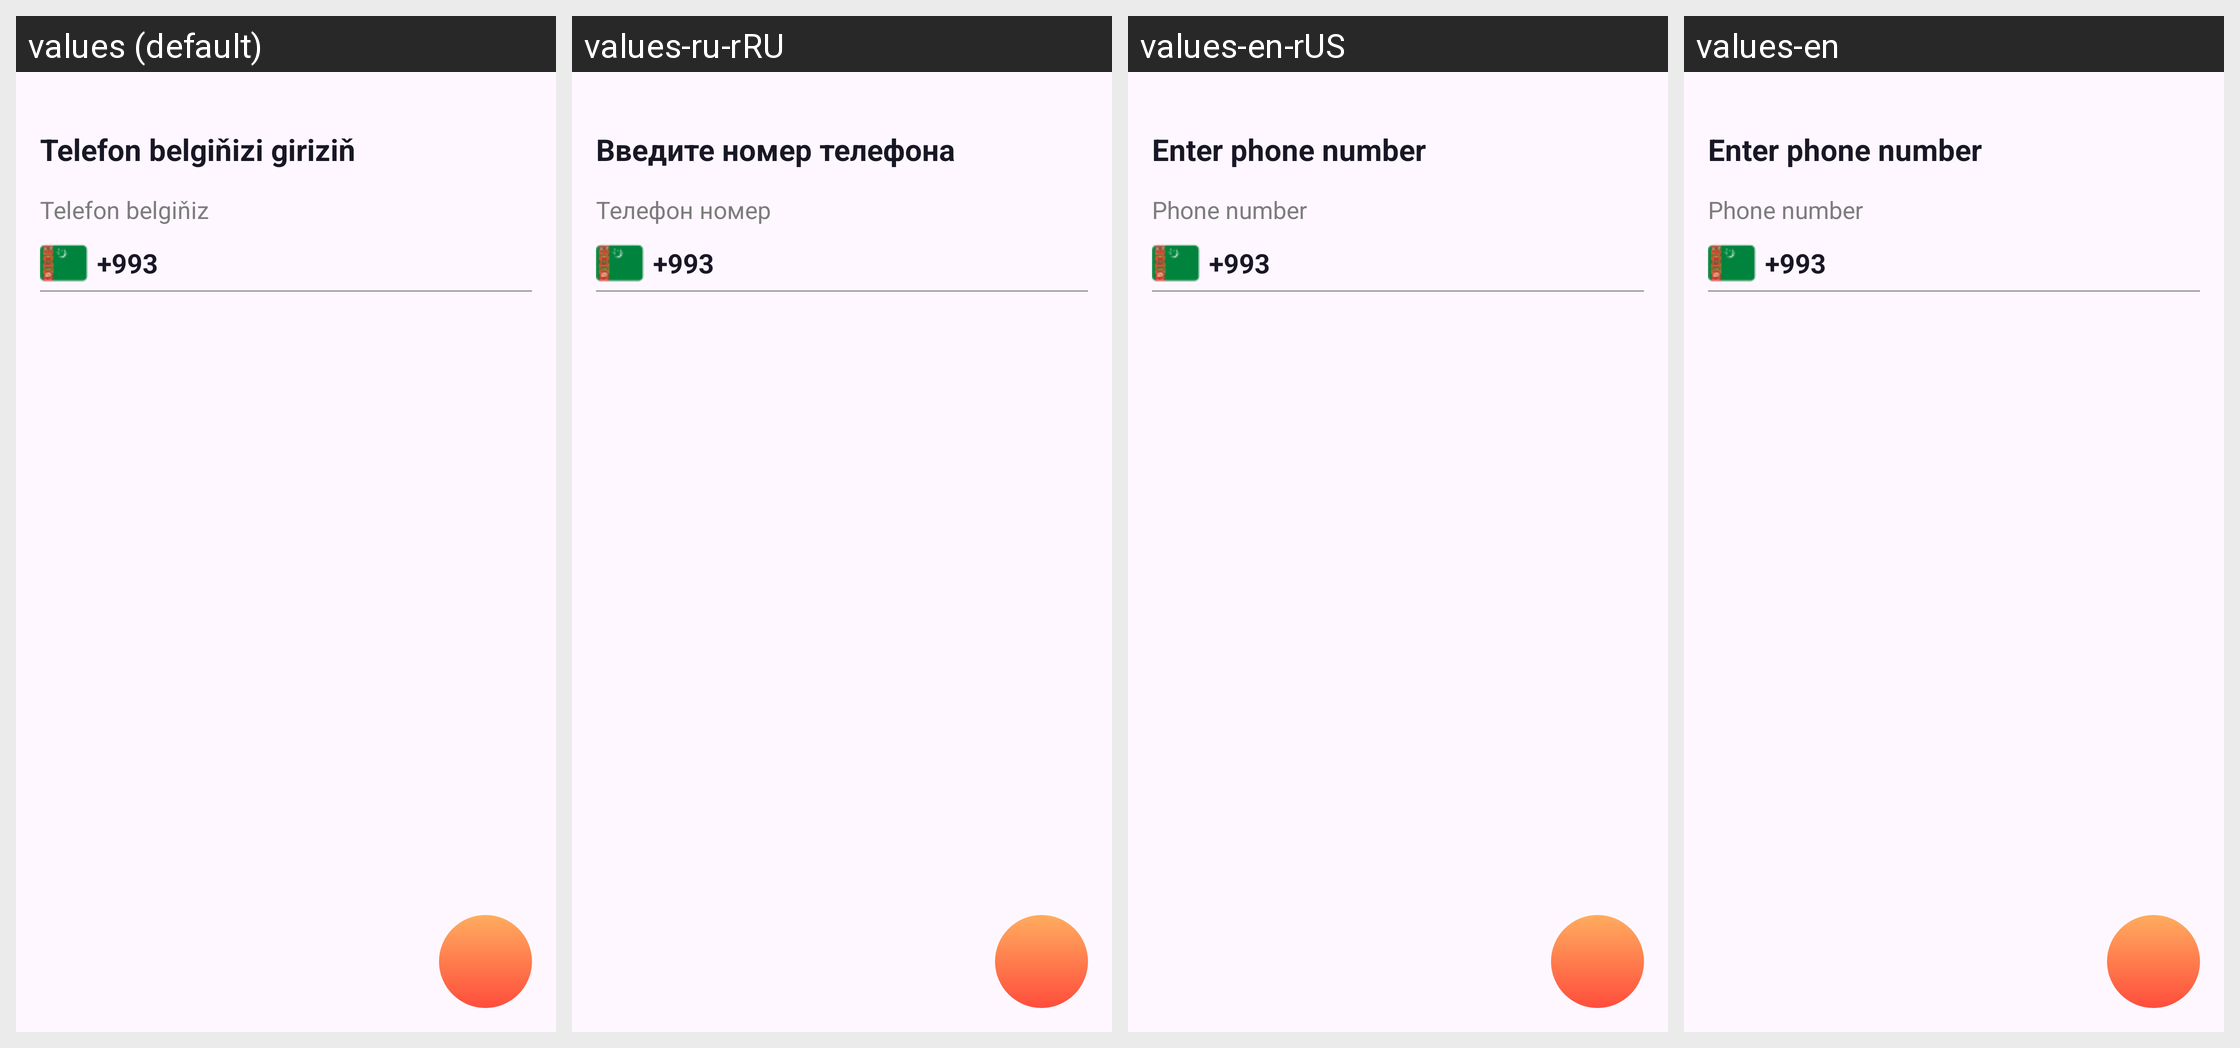

Here is an Android app screen in its default locale and in the app's own translations. Write out the translated-string differences for the strings that appear on this screen.
Android screen res/layout/fragment_phone_verification.xml rendered under 4 locales, left to right: values (default), values-ru-rRU, values-en-rUS, values-en. Device: Nexus 5 (rendered at 1080×1920; each locale shown at half size, 540×960, under a caption strip naming it); theme Theme.Elishi.
Strings drawn on this screen, with the default value and each locale's value (text and hints the layout hard-codes, and strings that could not be matched under every locale, appear in the picture but are not listed):

enter_phone
  values: Telefon belgiňizi giriziň
  values-ru-rRU: Введите номер телефона
  values-en-rUS: Enter phone number
  values-en: Enter phone number

phone_number_title
  values: Telefon belgiňiz
  values-ru-rRU: Телефон номер
  values-en-rUS: Phone number
  values-en: Phone number
